Run: headless pygame with SDL's dummy video driver; simulated clock (each Clock.tick advances the game by its frame time, no real sleeping); random seed 0; keys injected as events and as key.get_pressed() state; no mouse input.
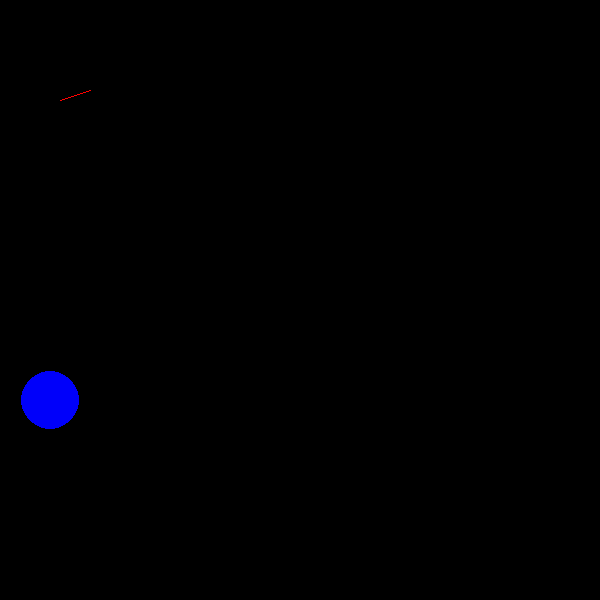
Frame 1 of 4 · flips 1–60 · no input
Frame 2 of 4 · flips 61–180 · tapped SPACE, RETURN · held RIGHT (→), D · screen unchanged from frame 1, image omitted
Frame 3 of 4 · flips 181–300 · held DOWN (↓), S · screen unchanged from frame 2, image omitted
Frame 4 of 4 · flips 301–420 · held LEFT (←), A, UP (↑), W · screen unchanged from frame 3, image omitted

The pygame program that drew these frames:

import pygame

pygame.init()

screen=600,600
display_surface1=pygame.display.set_mode((screen))
display_surface=pygame.display.set_caption('hello')

running=True
while running:
    for event in pygame.event.get():
        if event.type==pygame.QUIT:
            running=False
    s=pygame.draw.circle(display_surface1,(0,0,250),(50,400),29)
    pygame.draw.line(display_surface1, (255, 0, 0), (60, 100),(90,90))
    pygame.display.flip()
